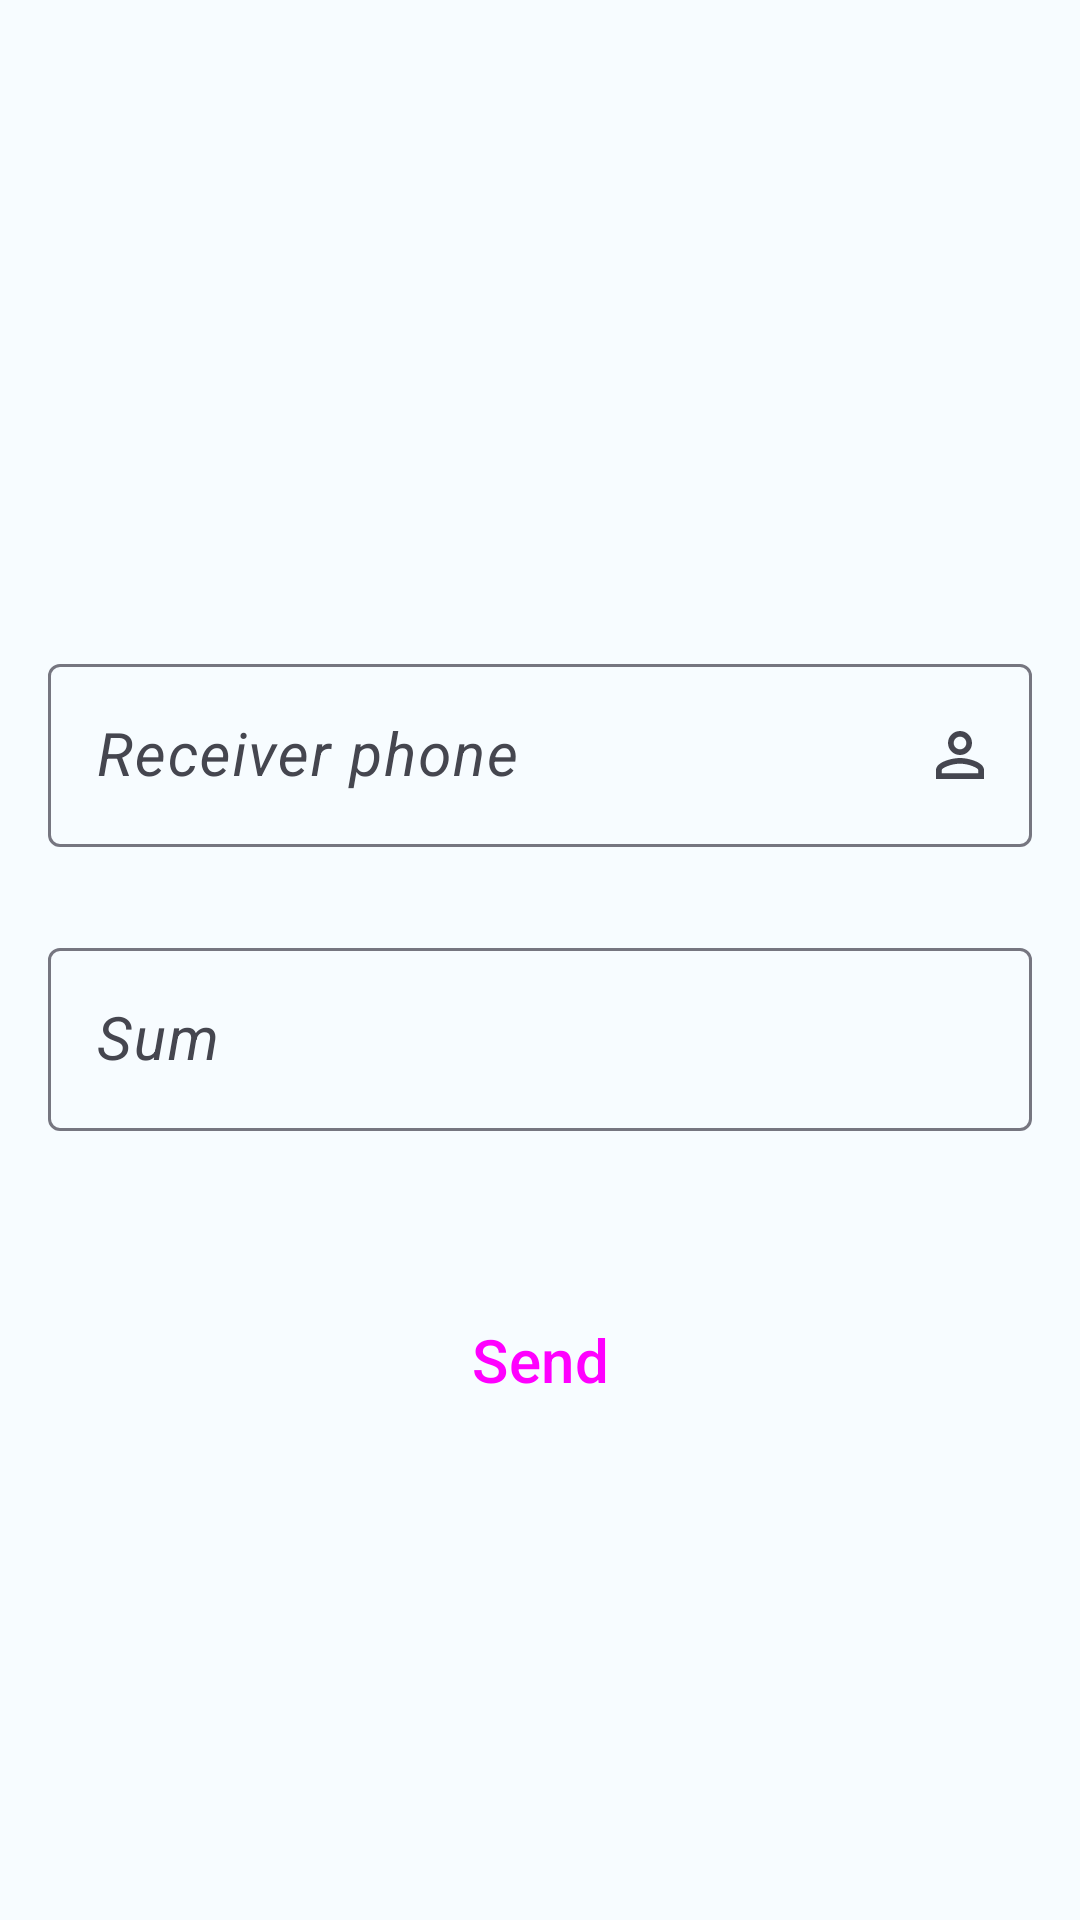

Here is an Android app screen rendered from its layout file. Give the layout XML and the strings, colors and styles it references.
<!-- AndroidManifest.xml: application theme Theme.Account -->
<!-- res/layout/content_fire.xml -->
<?xml version="1.0" encoding="utf-8"?>
<androidx.constraintlayout.widget.ConstraintLayout xmlns:android="http://schemas.android.com/apk/res/android"
    xmlns:app="http://schemas.android.com/apk/res-auto"
    xmlns:tools="http://schemas.android.com/tools"
    android:fitsSystemWindows="true"
    android:layout_width="match_parent"
    android:layout_height="match_parent"
    tools:context=".fire.presentation.FireFragment">

    <androidx.recyclerview.widget.RecyclerView
        android:id="@+id/rv"
        android:orientation="horizontal"
        app:layoutManager="androidx.recyclerview.widget.LinearLayoutManager"
        android:layout_width="0dp"
        android:layout_height="0dp"
        android:layout_marginTop="16dp"
        app:layout_constraintDimensionRatio="h,8:4"
        app:layout_constraintEnd_toEndOf="parent"
        app:layout_constraintStart_toStartOf="parent"
        app:layout_constraintTop_toTopOf="parent"
        tools:listitem="@layout/card_item" />

    <com.google.android.material.textfield.TextInputLayout
        android:id="@+id/phone"
        style="@style/Widget.Material3.TextInputLayout.OutlinedBox"
        app:errorEnabled="true"
        app:startIconDrawable="@drawable/ic_phone"
        app:endIconMode="custom"
        app:endIconDrawable="@drawable/ic_person_small"
        app:helperTextEnabled="true"
        app:helperTextTextAppearance="@style/TextAppearance.Material3.BodyLarge"
        android:layout_width="0dp"
        android:layout_height="wrap_content"
        android:layout_marginTop="20dp"
        android:hint="@string/receiver_phone_title"
        app:layout_constraintEnd_toStartOf="@+id/end"
        app:layout_constraintHorizontal_chainStyle="packed"
        app:layout_constraintStart_toStartOf="@id/start"
        app:layout_constraintTop_toBottomOf="@+id/rv" >

        <com.google.android.material.textfield.TextInputEditText
            android:layout_width="match_parent"
            android:inputType="phone"
            android:layout_height="wrap_content"
            android:textStyle="italic" />
    </com.google.android.material.textfield.TextInputLayout>


    <com.google.android.material.textfield.TextInputLayout
        android:id="@+id/money"
        style="@style/Widget.Material3.TextInputLayout.OutlinedBox"
        app:errorEnabled="true"
        app:endIconMode="clear_text"
        app:startIconDrawable="@drawable/ic_wallet"
        android:hint="@string/sum_of_money_title"
        android:layout_marginTop="8dp"
        android:layout_width="0dp"
        android:layout_height="wrap_content"
        app:layout_constraintEnd_toEndOf="@id/end"
        app:layout_constraintStart_toStartOf="@id/start"
        app:layout_constraintTop_toBottomOf="@+id/phone" >

        <com.google.android.material.textfield.TextInputEditText
            android:layout_width="match_parent"
            android:layout_height="wrap_content"
            android:inputType="numberDecimal"
            android:textStyle="italic" />
    </com.google.android.material.textfield.TextInputLayout>

    <Button
        style="@style/Widget.Material3.Button.TonalButton"
        android:id="@+id/send"
        android:layout_width="wrap_content"
        android:layout_height="wrap_content"
        android:layout_marginTop="32dp"
        android:text="@string/send_title"
        app:layout_constraintEnd_toEndOf="parent"
        app:layout_constraintStart_toStartOf="parent"
        app:layout_constraintTop_toBottomOf="@+id/money" />

    <androidx.constraintlayout.widget.Guideline
        android:id="@+id/start"
        android:layout_width="wrap_content"
        android:layout_height="wrap_content"
        android:orientation="vertical"
        app:layout_constraintGuide_begin="16dp" />

    <androidx.constraintlayout.widget.Guideline
        android:id="@+id/end"
        android:layout_width="wrap_content"
        android:layout_height="wrap_content"
        android:orientation="vertical"
        app:layout_constraintGuide_end="16dp" />
</androidx.constraintlayout.widget.ConstraintLayout>
<!-- res/layout/card_item.xml (included above) -->
<?xml version="1.0" encoding="utf-8"?>
<androidx.cardview.widget.CardView xmlns:android="http://schemas.android.com/apk/res/android"
    xmlns:app="http://schemas.android.com/apk/res-auto"
    xmlns:tools="http://schemas.android.com/tools"
    android:layout_width="match_parent"
    android:layout_height="match_parent"
    android:layout_marginHorizontal="16dp"
    android:layout_marginVertical="10dp"
    tools:layout_height="200dp"
    app:cardCornerRadius="16dp"
    app:cardElevation="4dp">

    <androidx.constraintlayout.widget.ConstraintLayout
        android:id="@+id/card_background"
        android:layout_width="match_parent"
        android:layout_height="match_parent"
        android:background="@color/purple_200">

        <TextView
            android:id="@+id/card_name_title"
            android:layout_width="wrap_content"
            android:layout_height="wrap_content"
            android:layout_marginStart="16dp"
            android:layout_marginLeft="16dp"
            android:layout_marginTop="16dp"
            android:textSize="24sp"
            app:layout_constraintStart_toStartOf="parent"
            app:layout_constraintTop_toTopOf="parent"
            tools:text="Card name" />

        <TextView
            android:id="@+id/card_content"
            android:layout_width="0dp"
            android:layout_height="wrap_content"
            android:layout_marginHorizontal="16dp"
            android:layout_marginBottom="16dp"
            android:textSize="16sp"
            app:layout_constraintBottom_toBottomOf="parent"
            app:layout_constraintEnd_toStartOf="@+id/card_image"
            app:layout_constraintStart_toStartOf="parent"
            tools:text="Money sum" />

        <ImageView
            android:id="@+id/card_image"
            android:layout_width="wrap_content"
            android:layout_height="wrap_content"
            app:layout_constraintBottom_toBottomOf="parent"
            app:layout_constraintEnd_toEndOf="parent"
            app:layout_constraintTop_toTopOf="parent"
            tools:src="@drawable/visa_svg" />
    </androidx.constraintlayout.widget.ConstraintLayout>
</androidx.cardview.widget.CardView>
<!-- resources referenced by this layout -->
<resources>
  <color name="purple_200">#FFBB86FC</color>
  <string name="receiver_phone_title">Receiver phone</string>
  <string name="send_title">Send</string>
  <string name="sum_of_money_title">Sum</string>
  <color name="light_blue">#65CCFF</color>
  <color name="md_theme_light_primary">#4164A9</color>
  <color name="md_theme_light_onPrimary">#FFFFFF</color>
  <color name="md_theme_light_primaryContainer">#D8E9FF</color>
  <color name="md_theme_light_onPrimaryContainer">#00164F</color>
  <color name="md_theme_light_secondary">#595D72</color>
  <color name="md_theme_light_onSecondary">#FFFFFF</color>
  <color name="md_theme_light_secondaryContainer">#D8E9FF</color>
  <color name="md_theme_light_onSecondaryContainer">#45464F</color>
  <color name="md_theme_light_tertiary">#75546F</color>
  <color name="md_theme_light_onTertiary">#FFFFFF</color>
  <color name="md_theme_light_tertiaryContainer">#FFD7F6</color>
  <color name="md_theme_light_onTertiaryContainer">#2C122A</color>
  <color name="md_theme_light_error">#BA1A1A</color>
  <color name="md_theme_light_errorContainer">#FFDAD6</color>
  <color name="md_theme_light_onError">#FFFFFF</color>
  <color name="md_theme_light_onErrorContainer">#410002</color>
  <color name="md_theme_light_background">#F7FCFF</color>
  <color name="md_theme_light_onBackground">#1B1B1F</color>
  <color name="md_theme_light_surface">#EAF8FF</color>
  <color name="md_theme_light_onSurface">#1B1B1F</color>
  <color name="md_theme_light_surfaceVariant">#E1E5EC</color>
  <color name="md_theme_light_onSurfaceVariant">#45464F</color>
  <color name="md_theme_light_outline">#767680</color>
  <color name="md_theme_light_inverseOnSurface">#F2F0F4</color>
  <color name="md_theme_light_inverseSurface">#303034</color>
  <color name="md_theme_light_surfaceTint">#68A7D8</color>
  <color name="md_theme_light_inversePrimary">#B6C4FF</color>
  <style name="ThemeOverlay.App.BottomSheetDialog" parent="ThemeOverlay.Material3.BottomSheetDialog">
          <item name="bottomSheetStyle">@style/ModalBottomSheetDialog</item>
      </style>
  <style name="TextAppearance.App.LabelLarge" parent="TextAppearance.Material3.LabelLarge">
          <item name="android:textSize">@dimen/md_sys_typescale_label_large_size</item>
          <item name="android:lineHeight">@dimen/md_sys_typescale_label_large_line_height</item>
      </style>
  <style name="TextAppearance.App.BodyLarge" parent="TextAppearance.Material3.BodyLarge">
          <item name="android:textSize">@dimen/md_sys_typescale_body_large_size</item>
          <item name="android:lineHeight">@dimen/md_sys_typescale_body_large_line_height</item>
      </style>
  <style name="Widget.App.BottomNavigationView" parent="Widget.Material3.BottomNavigationView">
          <item name="itemPaddingBottom">10dp</item>
          <item name="elevation">@dimen/m3_sys_elevation_level0</item>
      </style>
  <style name="ModalBottomSheetDialog" parent="Widget.Material3.BottomSheet.Modal">
          <item name="shapeAppearance">@style/ShapeAppearance.App.LargeComponent</item>
          <item name="paddingBottomSystemWindowInsets">true</item>
          <item name="behavior_peekHeight">200dp</item>
      </style>
  <dimen name="md_sys_typescale_label_large_size">20sp</dimen>
  <dimen name="md_sys_typescale_label_large_line_height">26sp</dimen>
  <dimen name="md_sys_typescale_body_large_size">20sp</dimen>
  <dimen name="md_sys_typescale_body_large_line_height">28sp</dimen>
  <style name="ShapeAppearance.App.LargeComponent" parent="ShapeAppearance.MaterialComponents.LargeComponent">
          <item name="cornerFamily">rounded</item>
          <item name="cornerSizeTopLeft">28dp</item>
          <item name="cornerSizeTopRight">28dp</item>
      </style>
</resources>
